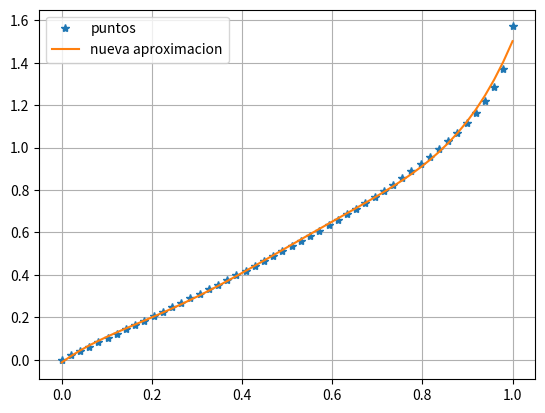

Reproduce this figure in Python.
import matplotlib.pyplot as plt
from math import asin, cos ,pi
import numpy as np

x = np.linspace(0, 1, 50)
y = list(map(asin, x))



polinomio = np.polyfit(x, y, 5)
# Evaluamos en x este ajuste para graficar
eval_y_desviado = np.polyval(polinomio, x)

#plt.plot(x, y, label="recta original")
plt.plot(x, y, '*',label="puntos")
plt.plot(x, eval_y_desviado, label="nueva aproximacion")
plt.legend()
# Una grilla para tener como referencia
plt.grid()
plt.show()
